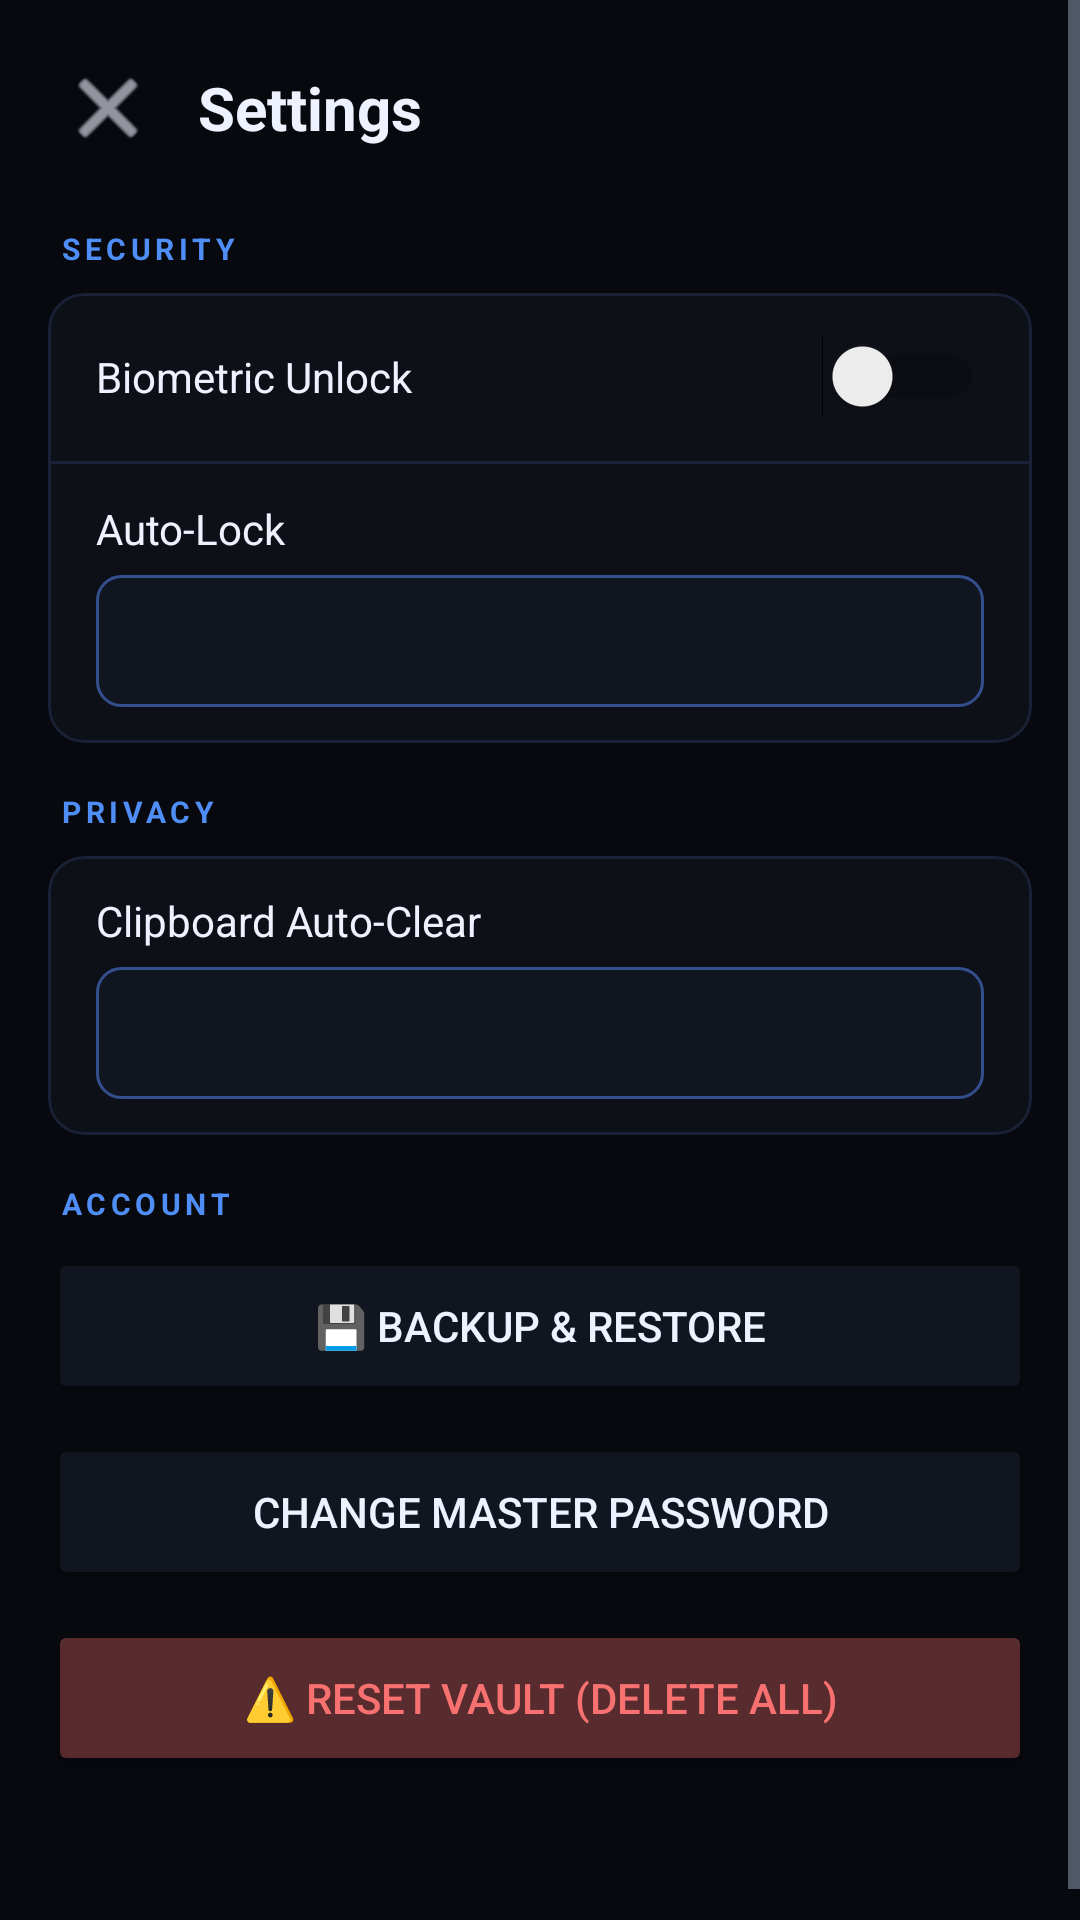

This screen was rendered from an Android layout file. Write that file and the resources it references.
<!-- AndroidManifest.xml: application theme Theme.BSRPro -->
<!-- res/layout/activity_settings.xml -->
<?xml version="1.0" encoding="utf-8"?>
<ScrollView xmlns:android="http://schemas.android.com/apk/res/android"
    android:layout_width="match_parent" android:layout_height="match_parent"
    android:background="@color/bg_dark"
    xmlns:app="http://schemas.android.com/apk/res-auto">
  <LinearLayout android:layout_width="match_parent" android:layout_height="wrap_content"
      android:orientation="vertical" android:padding="16dp">
    <LinearLayout android:layout_width="match_parent" android:layout_height="wrap_content"
        android:orientation="horizontal" android:gravity="center_vertical"
        android:layout_marginBottom="20dp">
      <ImageButton android:id="@+id/btnBack" android:layout_width="40dp" android:layout_height="40dp"
          android:src="@android:drawable/ic_menu_close_clear_cancel"
          android:background="?attr/selectableItemBackgroundBorderless"
          android:tint="@color/text_primary"/>
      <TextView android:layout_width="0dp" android:layout_height="wrap_content"
          android:layout_weight="1" android:text="Settings" android:textSize="20sp"
          android:textStyle="bold" android:textColor="@color/text_primary" android:layout_marginStart="10dp"/>
    </LinearLayout>

    
    <TextView android:layout_width="wrap_content" android:layout_height="wrap_content"
        android:text="SECURITY" android:textSize="10sp" android:letterSpacing="0.15"
        android:textColor="@color/accent_blue" android:textStyle="bold"
        android:layout_marginBottom="8dp" android:layout_marginStart="4dp"/>
    <com.google.android.material.card.MaterialCardView
        android:layout_width="match_parent" android:layout_height="wrap_content"
        android:layout_marginBottom="16dp" app:cardBackgroundColor="@color/surface1"
        app:cardCornerRadius="12dp" app:cardElevation="0dp"
        app:strokeColor="@color/border" app:strokeWidth="1dp">
      <LinearLayout android:layout_width="match_parent" android:layout_height="wrap_content"
          android:orientation="vertical">
        <LinearLayout android:layout_width="match_parent" android:layout_height="56dp"
            android:orientation="horizontal" android:gravity="center_vertical"
            android:paddingHorizontal="16dp">
          <TextView android:layout_width="0dp" android:layout_height="wrap_content"
              android:layout_weight="1" android:text="Biometric Unlock"
              android:textSize="14sp" android:textColor="@color/text_primary"/>
          <Switch android:id="@+id/switchBiometric" android:layout_width="wrap_content"
              android:layout_height="wrap_content"/>
        </LinearLayout>
        <View android:layout_width="match_parent" android:layout_height="1dp" android:background="@color/border"/>
        <LinearLayout android:layout_width="match_parent" android:layout_height="wrap_content"
            android:orientation="vertical" android:paddingHorizontal="16dp" android:paddingVertical="12dp">
          <TextView android:layout_width="wrap_content" android:layout_height="wrap_content"
              android:text="Auto-Lock" android:textSize="14sp" android:textColor="@color/text_primary"
              android:layout_marginBottom="6dp"/>
          <Spinner android:id="@+id/spinnerAutoLock" android:layout_width="match_parent"
              android:layout_height="44dp" android:background="@drawable/spinner_bg"
              android:paddingHorizontal="12dp"/>
        </LinearLayout>
      </LinearLayout>
    </com.google.android.material.card.MaterialCardView>

    
    <TextView android:layout_width="wrap_content" android:layout_height="wrap_content"
        android:text="PRIVACY" android:textSize="10sp" android:letterSpacing="0.15"
        android:textColor="@color/accent_blue" android:textStyle="bold"
        android:layout_marginBottom="8dp" android:layout_marginStart="4dp"/>
    <com.google.android.material.card.MaterialCardView
        android:layout_width="match_parent" android:layout_height="wrap_content"
        android:layout_marginBottom="16dp" app:cardBackgroundColor="@color/surface1"
        app:cardCornerRadius="12dp" app:cardElevation="0dp"
        app:strokeColor="@color/border" app:strokeWidth="1dp">
      <LinearLayout android:layout_width="match_parent" android:layout_height="wrap_content"
          android:orientation="vertical" android:paddingHorizontal="16dp" android:paddingVertical="12dp">
        <TextView android:layout_width="wrap_content" android:layout_height="wrap_content"
            android:text="Clipboard Auto-Clear" android:textSize="14sp"
            android:textColor="@color/text_primary" android:layout_marginBottom="6dp"/>
        <Spinner android:id="@+id/spinnerClipClear" android:layout_width="match_parent"
            android:layout_height="44dp" android:background="@drawable/spinner_bg"
            android:paddingHorizontal="12dp"/>
      </LinearLayout>
    </com.google.android.material.card.MaterialCardView>

    
    <TextView android:layout_width="wrap_content" android:layout_height="wrap_content"
        android:text="ACCOUNT" android:textSize="10sp" android:letterSpacing="0.15"
        android:textColor="@color/accent_blue" android:textStyle="bold"
        android:layout_marginBottom="8dp" android:layout_marginStart="4dp"/>
    <Button android:id="@+id/btnBackupRestore" android:layout_width="match_parent"
        android:layout_height="52dp" android:text="💾 Backup &amp; Restore"
        android:layout_marginBottom="10dp"
        android:backgroundTint="@color/surface2"
        android:textColor="@color/text_primary"/>
    <Button android:id="@+id/btnChangeMaster" android:layout_width="match_parent"
        android:layout_height="52dp" android:text="Change Master Password"
        android:layout_marginBottom="10dp"
        android:backgroundTint="@color/surface2"
        android:textColor="@color/text_primary"/>
    <Button android:id="@+id/btnResetVault" android:layout_width="match_parent"
        android:layout_height="52dp" android:text="⚠️ Reset Vault (Delete All)"
        android:layout_marginBottom="20dp"
        android:backgroundTint="#55f87171"
        android:textColor="#f87171"/>

    <TextView android:id="@+id/tvVersion" android:layout_width="wrap_content"
        android:layout_height="wrap_content" android:layout_gravity="center"
        android:textColor="@color/text_hint" android:textSize="11sp"
        android:layout_marginTop="8dp"/>
  </LinearLayout>
</ScrollView>
<!-- resources referenced by this layout -->
<resources>
  <color name="accent_blue">#4F8EF7</color>
  <color name="bg_dark">#07090F</color>
  <color name="border">#1A2035</color>
  <color name="surface1">#0D1017</color>
  <color name="surface2">#111520</color>
  <color name="text_hint">#475569</color>
  <color name="text_primary">#EEF2FF</color>
  <!-- drawable spinner_bg (drawable) -->
  <?xml version="1.0" encoding="utf-8"?>
  <shape xmlns:android="http://schemas.android.com/apk/res/android"
      android:shape="rectangle">
      <solid android:color="#111520"/>
      <stroke android:width="1dp" android:color="#334F8E"/>
      <corners android:radius="8dp"/>
  </shape>
  <style name="Theme.BSRPro" parent="Theme.MaterialComponents.DayNight.NoActionBar">
          <item name="colorPrimary">@color/accent_blue</item>
          <item name="colorPrimaryVariant">@color/surface1</item>
          <item name="colorOnPrimary">@color/bg_dark</item>
          <item name="colorSecondary">@color/accent_green</item>
          <item name="colorSurface">@color/surface1</item>
          <item name="android:colorBackground">@color/bg_dark</item>
          <item name="android:windowBackground">@color/bg_dark</item>
          <item name="android:statusBarColor">@color/surface1</item>
          <item name="android:navigationBarColor">@color/bg_dark</item>
          <item name="android:textColorPrimary">@color/text_primary</item>
          <item name="android:textColorSecondary">@color/text_secondary</item>
          <item name="materialAlertDialogTheme">@style/BSRDialog</item>
      </style>
  <color name="accent_green">#34D399</color>
  <color name="text_secondary">#94A3B8</color>
  <style name="BSRDialog" parent="ThemeOverlay.MaterialComponents.MaterialAlertDialog">
          <item name="android:colorBackground">@color/surface2</item>
          <item name="android:textColorPrimary">@color/text_primary</item>
      </style>
</resources>
